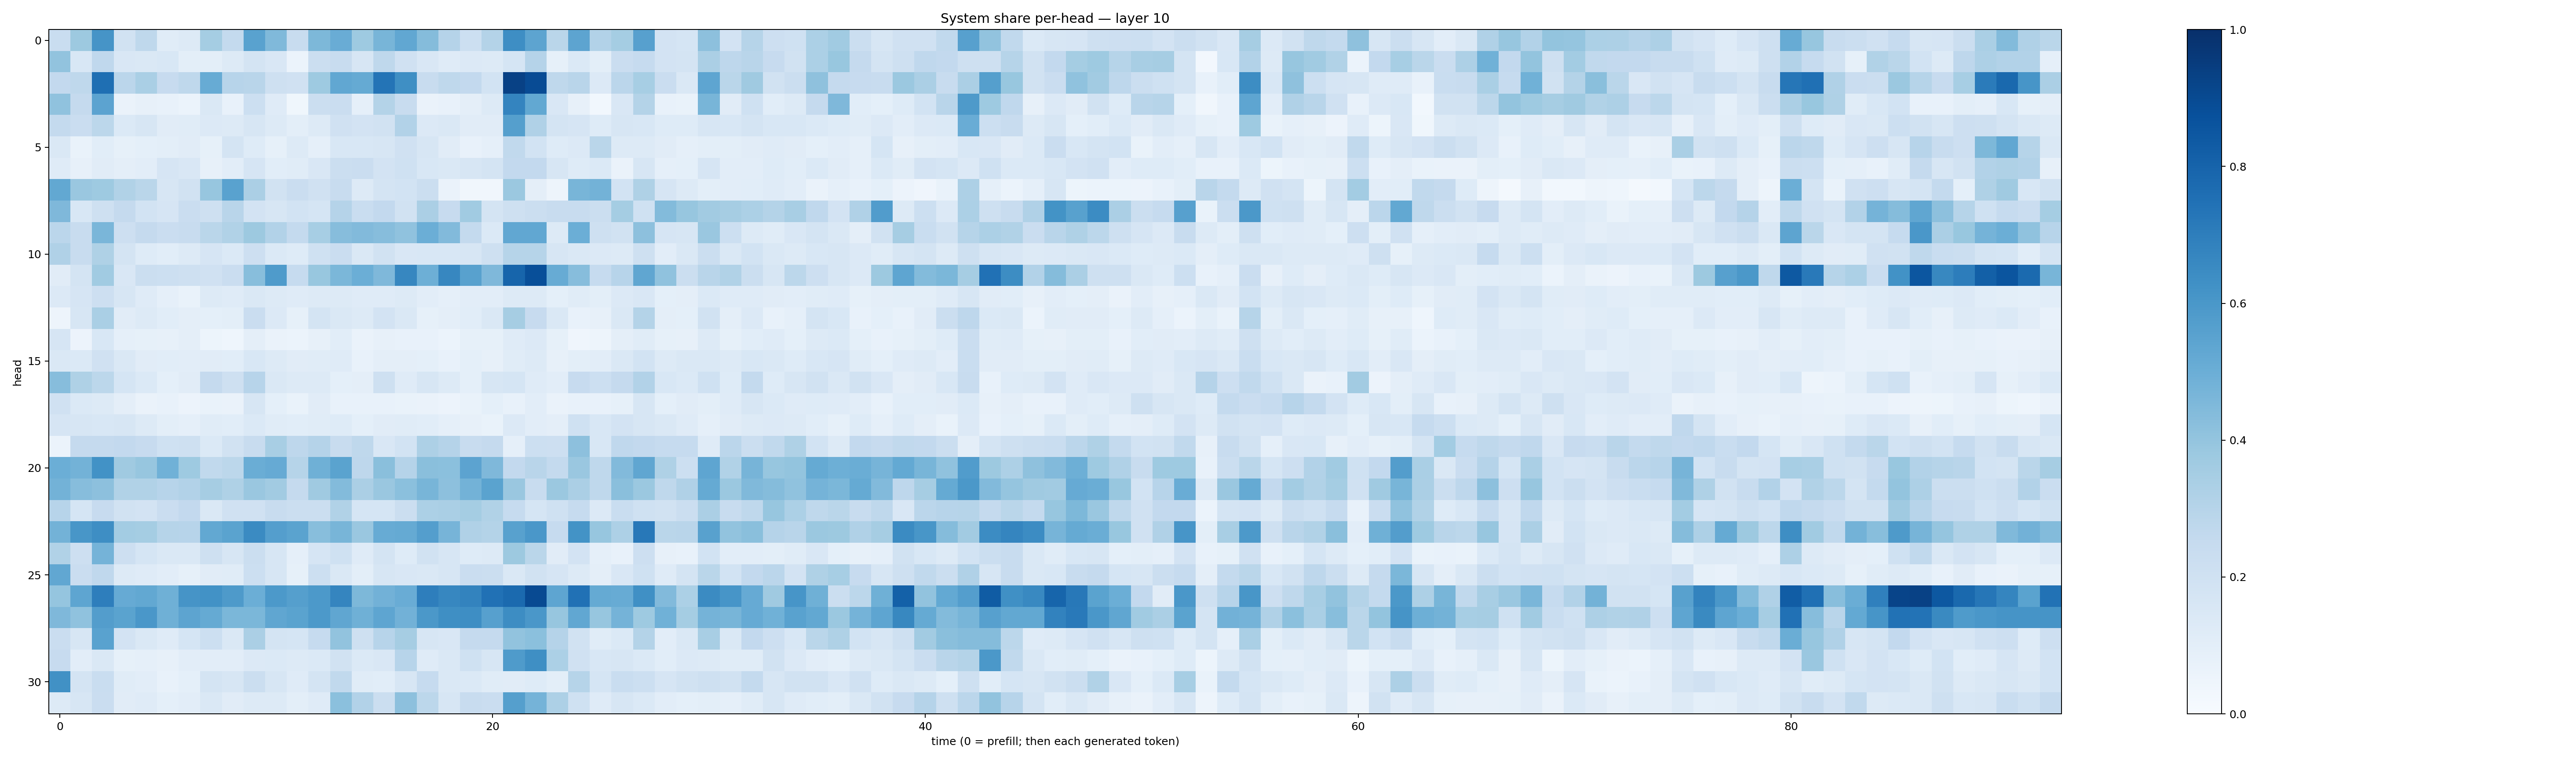

Values plotted in this chart, from the file beside it:
0.23395953, 0.3771693, 0.6102582, 0.19448034, 0.27181652, 0.11621292, 0.13029136, 0.35365313, 0.2541927, 0.5510695, 0.4471054, 0.23984651, 0.45443425, 0.50641316, 0.3727426, 0.46752188, 0.5287099, 0.4346927, 0.30268428, 0.21507826, 0.3052598, 0.63780516, 0.54165155, 0.2861667
0.4036, 0.1553, 0.2666, 0.1514, 0.1428, 0.1528, 0.1013, 0.09769, 0.1253, 0.1752, 0.1503, 0.05894, 0.2197, 0.2384, 0.1633, 0.2724, 0.1989, 0.1489, 0.1208, 0.133, 0.1319, 0.1681, 0.3019, 0.08313
0.2612, 0.2696, 0.7568, 0.2825, 0.3363, 0.2459, 0.2702, 0.5085, 0.2943, 0.2922, 0.2105, 0.1956, 0.3726, 0.5276, 0.5157, 0.7368, 0.6358, 0.2421, 0.2731, 0.259, 0.1862, 0.9298, 0.8931, 0.2718
0.4066, 0.2535, 0.5461, 0.06478, 0.08045, 0.07258, 0.06006, 0.144, 0.07772, 0.2155, 0.1207, 0.03861, 0.223, 0.2273, 0.08893, 0.3079, 0.237, 0.06521, 0.07229, 0.09672, 0.129, 0.6724, 0.5254, 0.1513
0.2551, 0.2277, 0.2801, 0.1398, 0.1569, 0.1096, 0.1153, 0.1329, 0.1255, 0.1602, 0.1298, 0.1013, 0.1323, 0.1957, 0.1828, 0.1938, 0.3104, 0.1357, 0.1411, 0.111, 0.1115, 0.5654, 0.3172, 0.1755
0.1456, 0.06882, 0.1079, 0.08559, 0.09198, 0.1011, 0.1108, 0.08406, 0.172, 0.1218, 0.08397, 0.1265, 0.08881, 0.1546, 0.1543, 0.1599, 0.1964, 0.1612, 0.1129, 0.07356, 0.08716, 0.264, 0.1858, 0.1247
0.1208, 0.07869, 0.1099, 0.09396, 0.1036, 0.1644, 0.1506, 0.08151, 0.1038, 0.1662, 0.1084, 0.1156, 0.1516, 0.2206, 0.2301, 0.1809, 0.2015, 0.1534, 0.1476, 0.1602, 0.174, 0.2594, 0.2581, 0.157
0.5263, 0.3829, 0.3749, 0.315, 0.2884, 0.1623, 0.188, 0.3908, 0.5517, 0.3329, 0.1924, 0.2283, 0.1988, 0.239, 0.1269, 0.1778, 0.1843, 0.224, 0.06274, 0.03449, 0.03468, 0.3818, 0.09438, 0.04911
0.4499, 0.1559, 0.2067, 0.2516, 0.1843, 0.1643, 0.2297, 0.2044, 0.291, 0.1801, 0.1611, 0.1864, 0.1695, 0.3046, 0.2327, 0.2606, 0.1889, 0.334, 0.2445, 0.365, 0.1764, 0.2051, 0.224, 0.2372
0.2826, 0.2393, 0.4631, 0.2117, 0.2516, 0.23, 0.2412, 0.2853, 0.3134, 0.3756, 0.3106, 0.2572, 0.3455, 0.4331, 0.4434, 0.4333, 0.4088, 0.4998, 0.4425, 0.2553, 0.1376, 0.5297, 0.5276, 0.1307
0.3184, 0.2385, 0.3227, 0.1734, 0.1213, 0.1069, 0.126, 0.1654, 0.1381, 0.2127, 0.1381, 0.1242, 0.2016, 0.2289, 0.144, 0.1888, 0.1502, 0.1561, 0.1536, 0.1569, 0.2045, 0.299, 0.3, 0.1633
0.1117, 0.1749, 0.3645, 0.1495, 0.2208, 0.2183, 0.2068, 0.1969, 0.2269, 0.4289, 0.5859, 0.2476, 0.3868, 0.4589, 0.4992, 0.4508, 0.6664, 0.4927, 0.6662, 0.5583, 0.4518, 0.7955, 0.88, 0.5088
0.1346, 0.1655, 0.213, 0.1572, 0.1175, 0.08756, 0.07013, 0.1306, 0.1201, 0.1422, 0.1288, 0.1193, 0.1276, 0.1295, 0.1182, 0.1176, 0.1278, 0.1025, 0.0897, 0.1053, 0.1032, 0.1266, 0.1303, 0.09245
0.04701, 0.1591, 0.3385, 0.1127, 0.1282, 0.1088, 0.09498, 0.09342, 0.09946, 0.2287, 0.136, 0.08534, 0.1745, 0.1479, 0.1291, 0.1813, 0.1428, 0.08486, 0.09638, 0.1067, 0.1446, 0.3509, 0.2453, 0.1434
0.1659, 0.05607, 0.1545, 0.08934, 0.08309, 0.08158, 0.09464, 0.05233, 0.04577, 0.09416, 0.06394, 0.05965, 0.08005, 0.1087, 0.06312, 0.08049, 0.07715, 0.07493, 0.06154, 0.08203, 0.08461, 0.1207, 0.1331, 0.08584
0.1471, 0.1381, 0.1969, 0.1454, 0.1116, 0.1059, 0.1034, 0.1103, 0.1077, 0.1544, 0.1279, 0.1095, 0.1134, 0.1205, 0.07276, 0.09764, 0.09481, 0.09203, 0.07708, 0.09272, 0.07946, 0.1151, 0.1262, 0.08015
0.4299, 0.3208, 0.281, 0.169, 0.1384, 0.09024, 0.1106, 0.2524, 0.2048, 0.2933, 0.1484, 0.1252, 0.125, 0.09124, 0.09713, 0.2065, 0.1199, 0.1602, 0.1318, 0.09261, 0.1578, 0.1685, 0.1183, 0.102
0.1962, 0.1396, 0.1285, 0.09747, 0.0632, 0.07319, 0.0568, 0.06776, 0.06621, 0.1615, 0.0918, 0.06953, 0.1096, 0.07772, 0.07372, 0.07462, 0.06652, 0.06405, 0.0562, 0.06869, 0.09056, 0.07496, 0.1042, 0.06291
0.1656, 0.1603, 0.1557, 0.163, 0.1259, 0.1005, 0.08871, 0.115, 0.1087, 0.1376, 0.1162, 0.1093, 0.1142, 0.1226, 0.0929, 0.1105, 0.1143, 0.1075, 0.08609, 0.08074, 0.06988, 0.1329, 0.103, 0.0967
0.06234, 0.2536, 0.2503, 0.26, 0.243, 0.2029, 0.2061, 0.1381, 0.194, 0.2367, 0.3423, 0.2759, 0.3046, 0.2392, 0.2705, 0.1523, 0.1868, 0.3268, 0.3039, 0.2375, 0.2516, 0.08878, 0.2184, 0.2126
0.4969, 0.4804, 0.6242, 0.3705, 0.3926, 0.4859, 0.3721, 0.2649, 0.2783, 0.5014, 0.5138, 0.298, 0.4885, 0.5472, 0.2759, 0.4235, 0.3019, 0.4242, 0.4184, 0.5432, 0.4502, 0.2607, 0.29, 0.2572
0.4772, 0.4327, 0.4173, 0.3139, 0.3133, 0.2956, 0.3109, 0.349, 0.3237, 0.3841, 0.3619, 0.2533, 0.3705, 0.4407, 0.3337, 0.3848, 0.4214, 0.4652, 0.4158, 0.4771, 0.5474, 0.3858, 0.2357, 0.3825
0.296, 0.1707, 0.2456, 0.1904, 0.1817, 0.2285, 0.2604, 0.1408, 0.1959, 0.1971, 0.2349, 0.2262, 0.221, 0.3158, 0.1709, 0.171, 0.2236, 0.33, 0.3367, 0.3529, 0.3143, 0.2492, 0.1701, 0.1998
0.4799, 0.6046, 0.639, 0.3579, 0.352, 0.2978, 0.2952, 0.5262, 0.5482, 0.6498, 0.5672, 0.5475, 0.4267, 0.4653, 0.3835, 0.5108, 0.5182, 0.5685, 0.471, 0.3171, 0.3047, 0.5551, 0.6012, 0.2488
0.3148, 0.2131, 0.4761, 0.2147, 0.1682, 0.1444, 0.1438, 0.2052, 0.1583, 0.2189, 0.1634, 0.08761, 0.1653, 0.1994, 0.1183, 0.1721, 0.123, 0.1952, 0.1626, 0.123, 0.1287, 0.3785, 0.2859, 0.1107
0.5296, 0.2286, 0.2676, 0.1317, 0.1184, 0.1037, 0.08332, 0.1107, 0.1157, 0.2172, 0.1619, 0.08357, 0.2155, 0.1477, 0.1001, 0.159, 0.149, 0.1482, 0.1635, 0.2295, 0.2241, 0.1432, 0.1877, 0.1648
0.3968, 0.5389, 0.6962, 0.5139, 0.5251, 0.4887, 0.6122, 0.6228, 0.5889, 0.4999, 0.5925, 0.5632, 0.5933, 0.6694, 0.4538, 0.4817, 0.5053, 0.6975, 0.6648, 0.6767, 0.747, 0.7755, 0.8949, 0.5367
0.4505, 0.4066, 0.5739, 0.5503, 0.6006, 0.4883, 0.5426, 0.5179, 0.4575, 0.4606, 0.5331, 0.5497, 0.5905, 0.5344, 0.4899, 0.5358, 0.4812, 0.5951, 0.6352, 0.6382, 0.5594, 0.6418, 0.5992, 0.3909
0.2275, 0.1572, 0.5523, 0.1835, 0.1431, 0.1201, 0.1709, 0.2165, 0.1462, 0.3329, 0.1765, 0.1689, 0.2486, 0.4038, 0.2055, 0.2957, 0.3492, 0.1601, 0.1518, 0.2509, 0.2532, 0.4057, 0.4205, 0.3037
0.2446, 0.1049, 0.1474, 0.08213, 0.0872, 0.07858, 0.1048, 0.1036, 0.1032, 0.136, 0.1372, 0.1311, 0.1404, 0.1944, 0.1402, 0.1519, 0.2965, 0.1172, 0.1464, 0.2008, 0.1615, 0.5848, 0.6352, 0.3305
0.6286, 0.1767, 0.2323, 0.1152, 0.1023, 0.07438, 0.09063, 0.1726, 0.1589, 0.2223, 0.1628, 0.1175, 0.1764, 0.2637, 0.1147, 0.1062, 0.1638, 0.2461, 0.1444, 0.1386, 0.1157, 0.1105, 0.1217, 0.1009
0.1301, 0.1577, 0.2277, 0.1102, 0.1173, 0.09283, 0.1025, 0.1412, 0.1102, 0.1306, 0.1296, 0.1004, 0.1202, 0.4187, 0.3111, 0.2242, 0.4161, 0.281, 0.1619, 0.2351, 0.2274, 0.5663, 0.4751, 0.3266
